Run: headless pygame with SDL's dummy video driver; simulated clock (each Clock.tick advances the game by its frame time, no real sleeping); random seed 0; keys injected as events and as key.get_pressed() state; no mouse input.
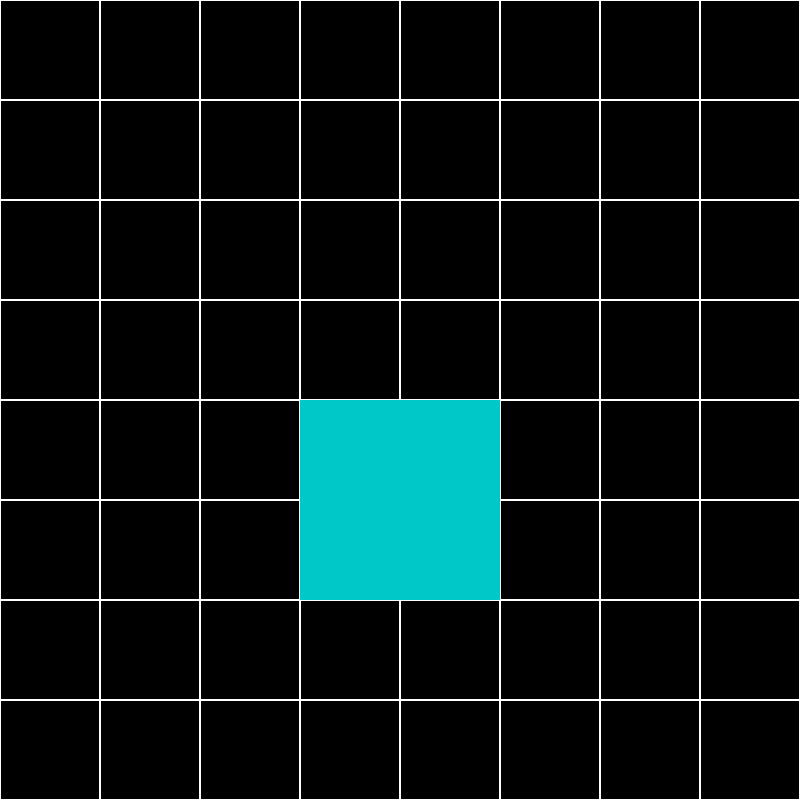
Frame 1 of 4 · flips 1–60 · no input
Frame 2 of 4 · flips 61–180 · tapped SPACE, RETURN · held RIGHT (→), D · screen unchanged from frame 1, image omitted
Frame 3 of 4 · flips 181–300 · held DOWN (↓), S · screen unchanged from frame 2, image omitted
Frame 4 of 4 · flips 301–420 · held LEFT (←), A, UP (↑), W · screen unchanged from frame 3, image omitted

The pygame program that drew these frames:

import pygame
import random

pygame.init()
pygame.display.set_caption("Someone's game of life!")
screen = pygame.display.set_mode((800,800))
clock = pygame.time.Clock()
"""
map = [[1,0,0,1,1,0,0,1],
       [0,0,0,0,0,0,0,0],
       [0,0,0,0,0,0,0,0],
       [1,0,0,1,1,0,0,1],
       [1,0,0,1,1,0,0,0],
       [0,0,0,0,0,0,0,0],
       [0,0,0,0,0,0,0,0],
       [1,0,0,1,1,0,0,1]]
"""

map = [[0,0,0,0,0,0,0,0],
       [0,0,0,0,0,0,0,0],
       [0,0,0,1,1,0,0,0],
       [0,0,0,1,1,0,0,0],
       [0,0,0,1,1,0,0,0],
       [0,0,0,1,1,0,0,0],
       [0,0,0,0,0,0,0,0],
       [0,0,0,0,0,0,0,0]]

mxs = 800/len(map[0])
mys = 800/len(map)
frame = False
doExit = True
while doExit:
    clock.tick(1)
    event = pygame.event.get()
    for event in pygame.event.get():
        if event.type == pygame.QUIT:
            doExit = False;
    pygame.time.wait(200)
    #Update-------------------------------------------------------
    oldmap = map
    if frame:
        for i in range(len(map)):
            for j in range(len(map[0])):
                counter = 0
                if i < len(map)-1 and map[i+1][j] == 1:
                    counter += 1
                if j < len(map[0])-1 and map[i][j+1] == 1:
                    counter += 1
                if i >= 0 and map[i-1][j] == 1:
                    counter += 1
                if i >= 0 and map[i][j-1] == 1:
                    counter += 1
                if i < len(map)-1 and j < len(map[0])-1 and map[i+1][j+1] == 1:
                    counter += 1
                if i >= 0 and j >= 0 and map[i-1][j-1] == 1:
                    counter += 1
                if i < len(map)-1 and j >= 0 and map[i+1][j-1] == 1:
                    counter += 1
                if i >= 0 and j < len(map[0])-1 and map[i-1][j+1] == 1:
                    counter += 1
                
                
                if oldmap[i][j]==1 and (counter == 2 or counter == 3):
                    map[i][j]=1
                if oldmap[i][j]==1 and (counter < 2 or counter > 3):
                    map[i][j]=0
                if oldmap[i][j]==0 and counter == 3:
                    map[i][j]=1
    frame = True
    #Render----------------------------------------
    screen.fill((0,0,0))
    
    for i in range (len(map)):
        for j in range (len(map[0])):
            if map[i][j]==0:
                pygame.draw.rect(screen, (0,0,0), (j*mxs, i*mys, mxs, mys))
                pygame.draw.rect(screen, (255,255,255), (j*mxs, i*mys, mxs, mys),1)
            if map[i][j]==1:
                pygame.draw.rect(screen, (0,200,200), (j*mxs, i*mys, mxs, mys))
    pygame.display.flip()
    
    
pygame.quit()
